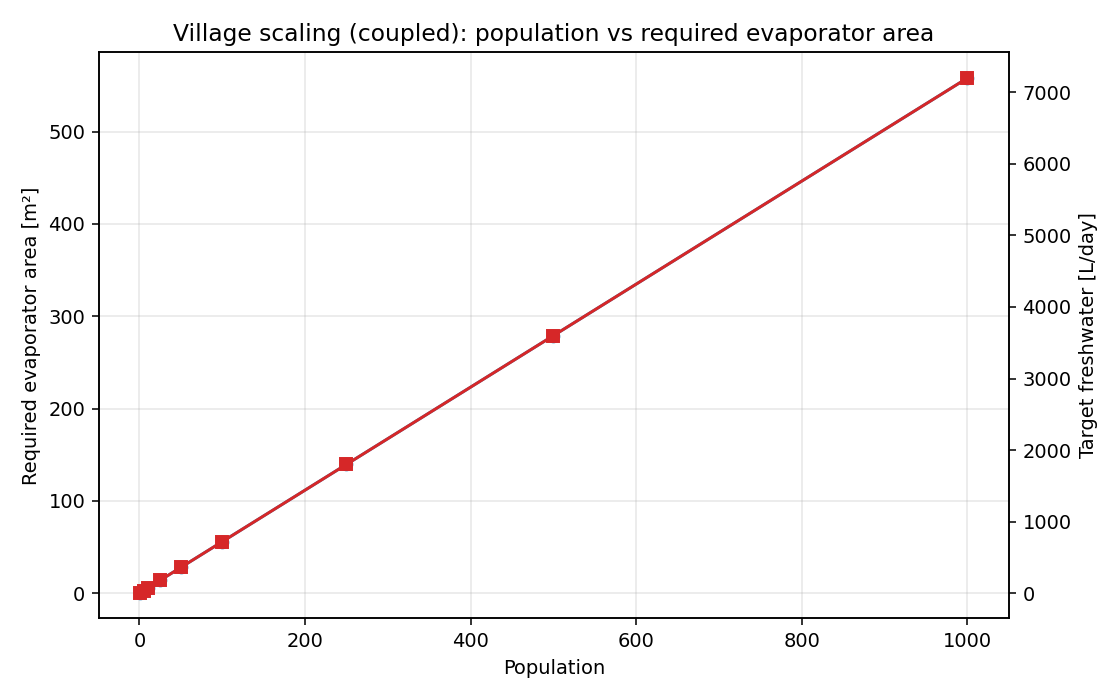

The table this chart was drawn from, first rows:
population, target_L_per_day, productivity_L_per_m2_day, A_required_m2, modules_required, total_footprint_m2
1, 7.2, 12.9, 0.5581, 1, 1.0
5, 36.0, 12.9, 2.79, 3, 3.0
10, 72.0, 12.9, 5.581, 6, 6.0
25, 180, 12.9, 13.95, 14, 14.0
50, 360, 12.9, 27.9, 28, 28.0
100, 720, 12.9, 55.81, 56, 56.0
250, 1800, 12.9, 139.5, 140, 140.0
500, 3600, 12.9, 279, 280, 280.0
1000, 7200, 12.9, 558.1, 559, 559.0
